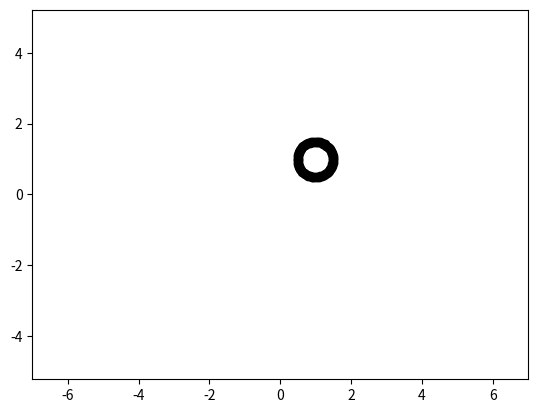

This chart was generated by the following Python code:
import numpy as np
import matplotlib.pyplot as plt
from matplotlib.animation import FuncAnimation

def circle_move(R, vx0, vy0, time):
    x0 = vx0 * time
    y0 = vy0 * time
    alpha = np.arange (0, 2 * np.pi, 0.1)
    x = x0 + R * np.cos (alpha)
    y = y0 + R * np.sin (alpha)
    return x, y

def animate (i):
    ball.set_data(circle_move(R= 0.5, vx0 = 0.01, vy0 = 0.01, time = (i)))

if __name__=='__main__':
    fig, ax = plt.subplots()
    ball, = plt.plot([], [], 'o', color = 'k', label = 'Ball')
    edge = 7
    plt.axis ('equal')
    ax.set_xlim(-edge, edge)
    ax.set_ylim(-edge, edge)
    ani = FuncAnimation(fig, animate, frames = 100, interval = 30)
    ani.save('animation_3.gif')

  